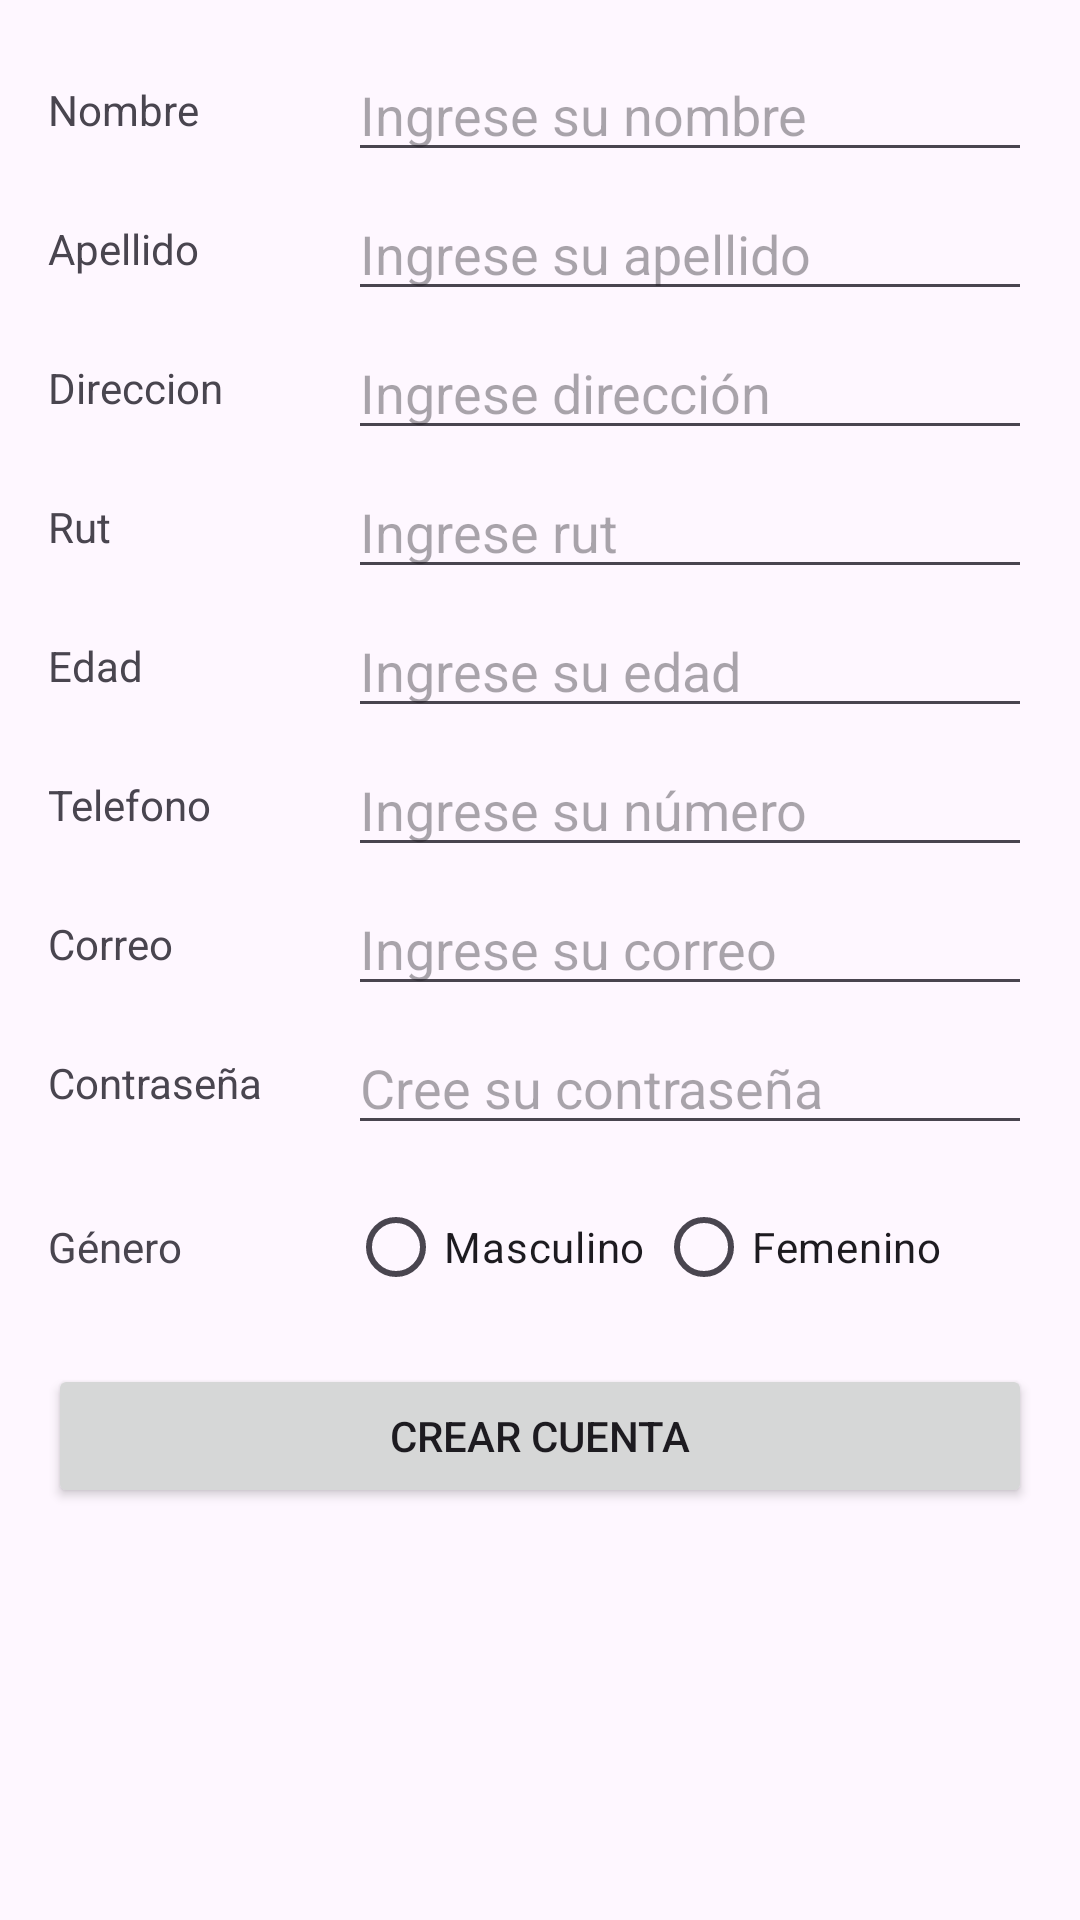

Reconstruct the res/layout file that produces this screen, plus the resources it refers to.
<!-- AndroidManifest.xml: application theme Theme.PruebaANDROID -->
<!-- res/layout/activity_registro.xml -->
<?xml version="1.0" encoding="utf-8"?>
<LinearLayout xmlns:android="http://schemas.android.com/apk/res/android"
    xmlns:tools="http://schemas.android.com/tools"
    android:id="@+id/main"
    android:layout_width="match_parent"
    android:layout_height="match_parent"
    android:orientation="vertical"
    android:padding="16dp"
    tools:context=".RegistroActivity">

    <LinearLayout
        android:layout_width="match_parent"
        android:layout_height="wrap_content"
        android:orientation="horizontal"
        android:layout_marginBottom="5dp"
        android:gravity="center_vertical">
        <TextView
            android:id="@+id/textView3"
            android:layout_width="100dp"
            android:layout_height="wrap_content"
            android:text="@string/nombre" />
        <EditText
            android:id="@+id/inputNombre1"
            android:layout_width="match_parent"
            android:layout_height="wrap_content"
            android:hint="Ingrese su nombre"
            android:inputType="text" />
    </LinearLayout>

    <LinearLayout
        android:layout_width="match_parent"
        android:layout_height="wrap_content"
        android:orientation="horizontal"
        android:layout_marginBottom="5dp"
        android:gravity="center_vertical">
        <TextView
            android:id="@+id/textView4"
            android:layout_width="100dp"
            android:layout_height="wrap_content"
            android:text="@string/apellido" />
        <EditText
            android:id="@+id/apellido1"
            android:layout_width="match_parent"
            android:layout_height="wrap_content"
            android:hint="Ingrese su apellido"
            android:inputType="text" />
    </LinearLayout>

    <LinearLayout
        android:layout_width="match_parent"
        android:layout_height="wrap_content"
        android:orientation="horizontal"
        android:layout_marginBottom="5dp"
        android:gravity="center_vertical">
        <TextView
            android:id="@+id/textView5"
            android:layout_width="100dp"
            android:layout_height="wrap_content"
            android:text="@string/direccion" />
        <EditText
            android:id="@+id/editTextText4"
            android:layout_width="match_parent"
            android:layout_height="wrap_content"
            android:hint="Ingrese dirección"
            android:inputType="text" />
    </LinearLayout>

    <LinearLayout
        android:layout_width="match_parent"
        android:layout_height="wrap_content"
        android:orientation="horizontal"
        android:layout_marginBottom="5dp"
        android:gravity="center_vertical">
        <TextView
            android:id="@+id/textView6"
            android:layout_width="100dp"
            android:layout_height="wrap_content"
            android:text="@string/rut" />
        <EditText
            android:id="@+id/editTextText5"
            android:layout_width="match_parent"
            android:layout_height="wrap_content"
            android:hint="Ingrese rut"
            android:inputType="text" />
    </LinearLayout>

    <LinearLayout
        android:layout_width="match_parent"
        android:layout_height="wrap_content"
        android:orientation="horizontal"
        android:layout_marginBottom="5dp"
        android:gravity="center_vertical">
        <TextView
            android:id="@+id/textView7"
            android:layout_width="100dp"
            android:layout_height="wrap_content"
            android:text="@string/edad" />
        <EditText
            android:id="@+id/editTextNumber"
            android:layout_width="match_parent"
            android:layout_height="wrap_content"
            android:hint="Ingrese su edad"
            android:inputType="number" />
    </LinearLayout>

    <LinearLayout
        android:layout_width="match_parent"
        android:layout_height="wrap_content"
        android:orientation="horizontal"
        android:layout_marginBottom="5dp"
        android:gravity="center_vertical">
        <TextView
            android:id="@+id/textView8"
            android:layout_width="100dp"
            android:layout_height="wrap_content"
            android:text="@string/telefono" />
        <EditText
            android:id="@+id/editTextPhone"
            android:layout_width="match_parent"
            android:layout_height="wrap_content"
            android:hint="Ingrese su número"
            android:inputType="phone" />
    </LinearLayout>

    <LinearLayout
        android:layout_width="match_parent"
        android:layout_height="wrap_content"
        android:orientation="horizontal"
        android:layout_marginBottom="5dp"
        android:gravity="center_vertical">
        <TextView
            android:id="@+id/textView9"
            android:layout_width="100dp"
            android:layout_height="wrap_content"
            android:text="@string/email" />
        <EditText
            android:id="@+id/correo"
            android:layout_width="match_parent"
            android:layout_height="wrap_content"
            android:hint="Ingrese su correo"
            android:inputType="textEmailAddress" />
    </LinearLayout>

    <LinearLayout
        android:layout_width="match_parent"
        android:layout_height="wrap_content"
        android:orientation="horizontal"
        android:layout_marginBottom="10dp"
        android:gravity="center_vertical">
        <TextView
            android:id="@+id/textView10"
            android:layout_width="100dp"
            android:layout_height="wrap_content"
            android:text="@string/contraseña" />
        <EditText
            android:id="@+id/editTextTextPassword2"
            android:layout_width="match_parent"
            android:layout_height="wrap_content"
            android:hint="Cree su contraseña"
            android:inputType="textPassword" />
    </LinearLayout>

    <LinearLayout
        android:layout_width="match_parent"
        android:layout_height="wrap_content"
        android:orientation="horizontal"
        android:layout_marginBottom="15dp"
        android:gravity="center_vertical">
        <TextView
            android:layout_width="100dp"
            android:layout_height="wrap_content"
            android:text="Género" />
        <RadioGroup
            android:id="@+id/generoID"
            android:layout_width="match_parent"
            android:layout_height="wrap_content"
            android:orientation="horizontal">
            <RadioButton
                android:id="@+id/radioMasculino"
                android:layout_width="wrap_content"
                android:layout_height="wrap_content"
                android:text="Masculino " />
            <RadioButton
                android:id="@+id/radioFemenino"
                android:layout_width="wrap_content"
                android:layout_height="wrap_content"
                android:text="Femenino" />
        </RadioGroup>
    </LinearLayout>

    <Button
        android:id="@+id/btnCrearr"
        android:layout_width="match_parent"
        android:layout_height="wrap_content"
        android:text="@string/Registrarse" />

</LinearLayout>
<!-- resources referenced by this layout -->
<resources>
  <string name="Registrarse">Crear cuenta</string>
  <string name="apellido">Apellido</string>
  <string name="direccion">Direccion</string>
  <string name="edad">Edad</string>
  <string name="email">Correo</string>
  <string name="nombre">Nombre</string>
  <string name="rut">Rut</string>
  <string name="telefono">Telefono</string>
  <style name="Theme.PruebaANDROID" parent="Base.Theme.PruebaANDROID" />
  <style name="Base.Theme.PruebaANDROID" parent="Theme.Material3.DayNight.NoActionBar">
          
          
      </style>
</resources>
